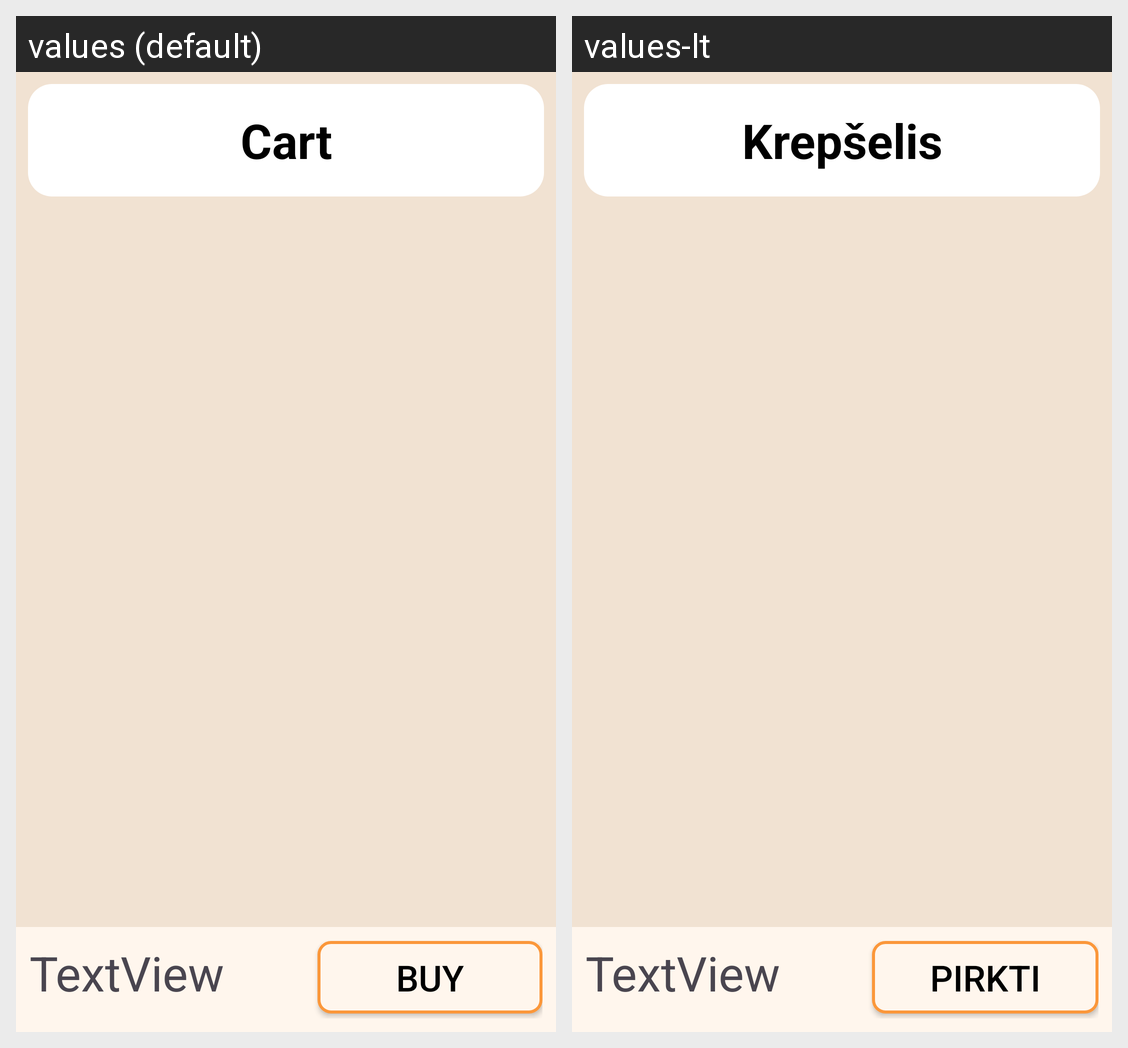

This grid shows one Android layout under two languages. Give, for every string resource on the screen, its name, the default text and each shown locale's text.
Android screen res/layout/fragment_cart.xml rendered under 2 locales, left to right: values (default), values-lt. Device: Nexus 5 (rendered at 1080×1920; each locale shown at half size, 540×960, under a caption strip naming it); theme Theme.UniversityJava.
Strings drawn on this screen, with the default value and each locale's value (text and hints the layout hard-codes, and strings that could not be matched under every locale, appear in the picture but are not listed):

banner_cart
  values: Cart
  values-lt: Krepšelis

buy_cart_button
  values: Buy
  values-lt: Pirkti
